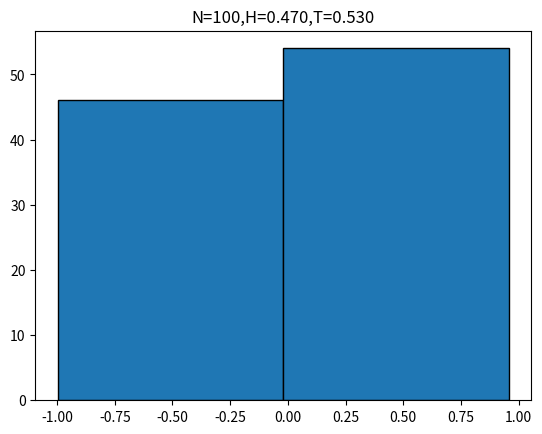

Write the Python code that produced this figure.
import numpy as np
import random
import matplotlib.pyplot as plt
N=100 ## number of events
H=0
T=0
x=[]
for i in range(N):
    result = random.uniform(-1.0,1.0)
    x.append(result)
    if result<= 0.0 :
        H += 1
    else:
        T += 1
plt.hist(x,2,ec='black')
plt.title("N=%i,H=%.3f,T=%.3f"%(N,(H*1.0)/N,(T*1.0)/N))
plt.savefig("C_F.png")
plt.show()